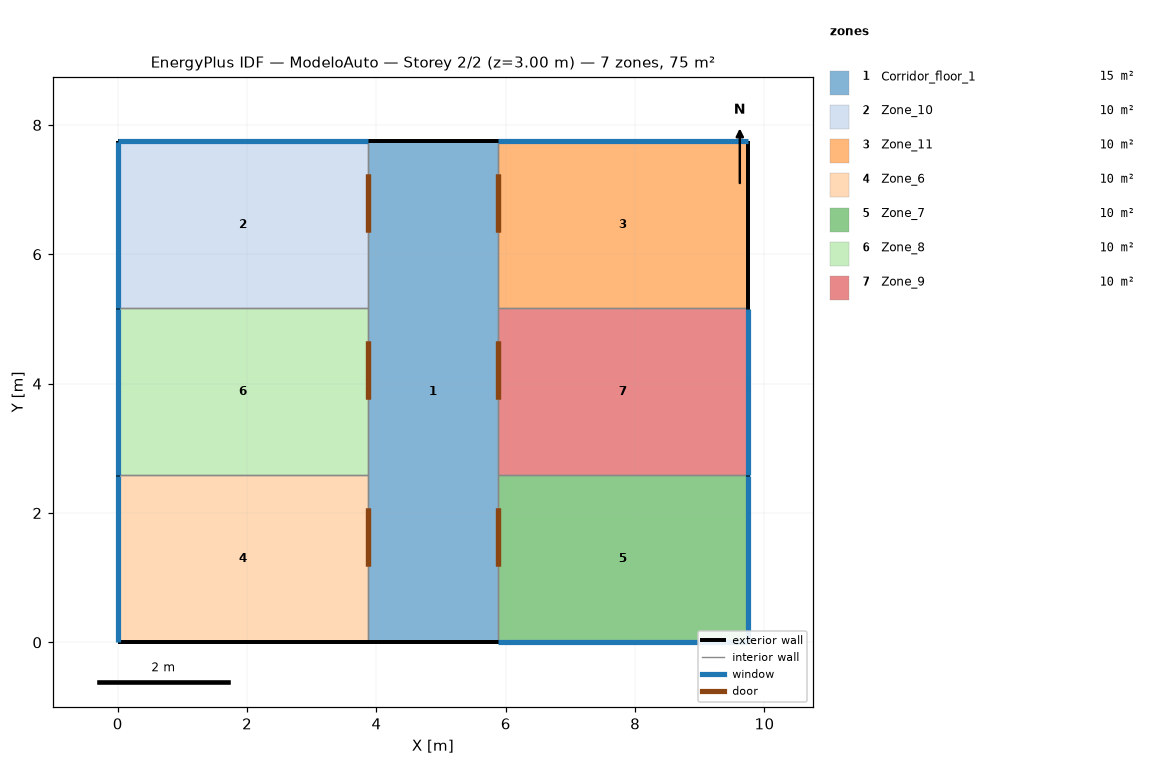
=== STOREY PLAN SPEC (per zone: floor XY polygon, exterior-wall plan segments, windows/doors) ===
zone 1: Corridor_floor_1  (15.5 m²)
  floor: (5.87, 7.75) (5.87, 0.00) (3.87, 0.00) (3.87, 7.75)
  exterior wall: (5.87, 7.75) – (3.87, 7.75)  [2.0 m]
  exterior wall: (3.87, 0.00) – (5.87, 0.00)  [2.0 m]
  interior walls: 6
zone 2: Zone_10  (10.0 m²)
  floor: (3.87, 7.75) (3.87, 5.16) (0.00, 5.16) (0.00, 7.75)
  exterior wall: (3.87, 7.75) – (0.00, 7.75)  [3.9 m]
    window: (3.87, 7.75) – (0.00, 7.75)  [5.8 m²]
  exterior wall: (0.00, 7.75) – (0.00, 5.16)  [2.6 m]
    window: (0.00, 7.74) – (0.00, 5.17)  [3.9 m²]
  interior walls: 2
zone 3: Zone_11  (10.0 m²)
  floor: (9.75, 7.75) (9.75, 5.16) (5.87, 5.16) (5.87, 7.75)
  exterior wall: (9.75, 7.75) – (5.87, 7.75)  [3.9 m]
    window: (9.74, 7.75) – (5.88, 7.75)  [5.8 m²]
  exterior wall: (9.75, 5.16) – (9.75, 7.75)  [2.6 m]
  interior walls: 2
zone 4: Zone_6  (10.0 m²)
  floor: (3.87, 2.58) (3.87, 0.00) (0.00, 0.00) (0.00, 2.58)
  exterior wall: (0.00, 0.00) – (3.87, 0.00)  [3.9 m]
  exterior wall: (0.00, 2.58) – (0.00, 0.00)  [2.6 m]
    window: (0.00, 2.58) – (0.00, 0.00)  [3.9 m²]
  interior walls: 2
zone 5: Zone_7  (10.0 m²)
  floor: (9.75, 2.58) (9.75, 0.00) (5.87, 0.00) (5.87, 2.58)
  exterior wall: (9.75, 0.00) – (9.75, 2.58)  [2.6 m]
    window: (9.75, 0.00) – (9.75, 2.58)  [3.9 m²]
  exterior wall: (5.87, 0.00) – (9.75, 0.00)  [3.9 m]
    window: (5.88, 0.00) – (9.74, 0.00)  [5.8 m²]
  interior walls: 2
zone 6: Zone_8  (10.0 m²)
  floor: (3.87, 5.16) (3.87, 2.58) (0.00, 2.58) (0.00, 5.16)
  exterior wall: (0.00, 5.16) – (0.00, 2.58)  [2.6 m]
    window: (0.00, 5.16) – (0.00, 2.58)  [3.9 m²]
  interior walls: 3
zone 7: Zone_9  (10.0 m²)
  floor: (9.75, 5.16) (9.75, 2.58) (5.87, 2.58) (5.87, 5.16)
  exterior wall: (9.75, 2.58) – (9.75, 5.16)  [2.6 m]
    window: (9.75, 2.58) – (9.75, 5.16)  [3.9 m²]
  interior walls: 3

=== DERIVED (storey summary) ===
Building: ModeloAuto
Storey: 2 of 2  (floor level z = 3.00 m)
Storey gross floor area: 75.5 m²
Zones on this storey: 7
  - Corridor_floor_1: floor 15.5 m²; exterior wall 4.0 m (12.0 m²); WWR 0.0%
  - Zone_10: floor 10.0 m²; exterior wall 6.5 m (19.4 m²); 2 window(s) 9.7 m²; WWR 49.9%
  - Zone_11: floor 10.0 m²; exterior wall 6.5 m (19.4 m²); 1 window(s) 5.8 m²; WWR 29.9%
  - Zone_6: floor 10.0 m²; exterior wall 6.5 m (19.4 m²); 1 window(s) 3.9 m²; WWR 20.0%
  - Zone_7: floor 10.0 m²; exterior wall 6.5 m (19.4 m²); 2 window(s) 9.7 m²; WWR 49.9%
  - Zone_8: floor 10.0 m²; exterior wall 2.6 m (7.7 m²); 1 window(s) 3.9 m²; WWR 49.9%
  - Zone_9: floor 10.0 m²; exterior wall 2.6 m (7.7 m²); 1 window(s) 3.9 m²; WWR 49.9%
Zone adjacency (shared interzone walls):
  - Corridor_floor_1 ↔ Zone_10
  - Corridor_floor_1 ↔ Zone_11
  - Corridor_floor_1 ↔ Zone_6
  - Corridor_floor_1 ↔ Zone_7
  - Corridor_floor_1 ↔ Zone_8
  - Corridor_floor_1 ↔ Zone_9
  - Zone_10 ↔ Zone_8
  - Zone_11 ↔ Zone_9
  - Zone_6 ↔ Zone_8
  - Zone_7 ↔ Zone_9